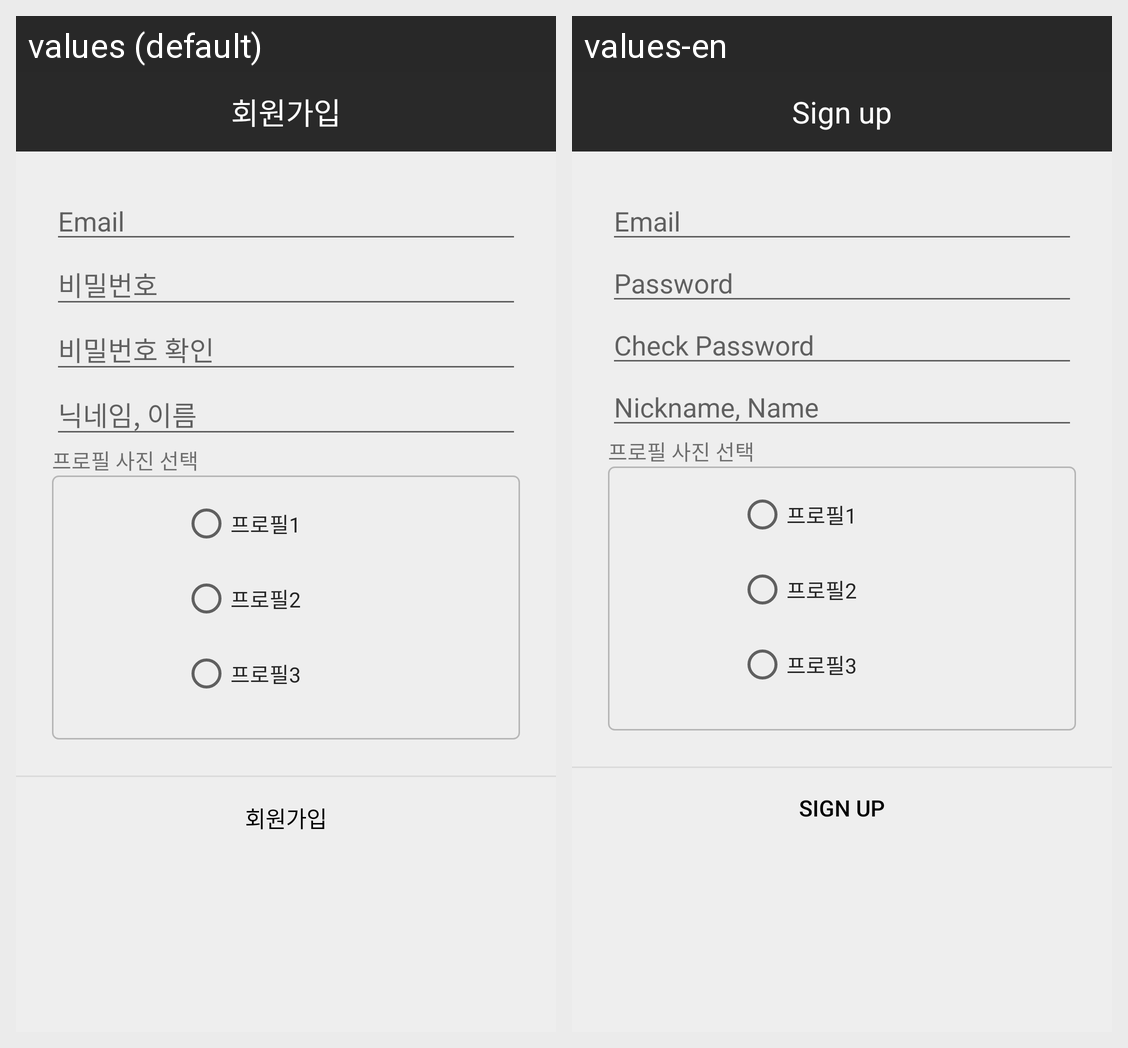

The same Android screen rendered under two of its app's locales, left to right. List the strings drawn on it with the default value and each locale's translation.
Android screen res/layout/activity_signup.xml rendered under 2 locales, left to right: values (default), values-en. Device: Nexus 5 (rendered at 1080×1920; each locale shown at half size, 540×960, under a caption strip naming it); theme AppTheme.
Strings drawn on this screen, with the default value and each locale's value (text and hints the layout hard-codes, and strings that could not be matched under every locale, appear in the picture but are not listed):

action_sign_up_short
  values: 회원가입
  values-en: Sign up

prompt_email
  values: Email
  values-en: Email

prompt_password
  values: 비밀번호
  values-en: Password

prompt_password_check
  values: 비밀번호 확인
  values-en: Check Password

prompt_name
  values: 닉네임, 이름
  values-en: Nickname, Name
